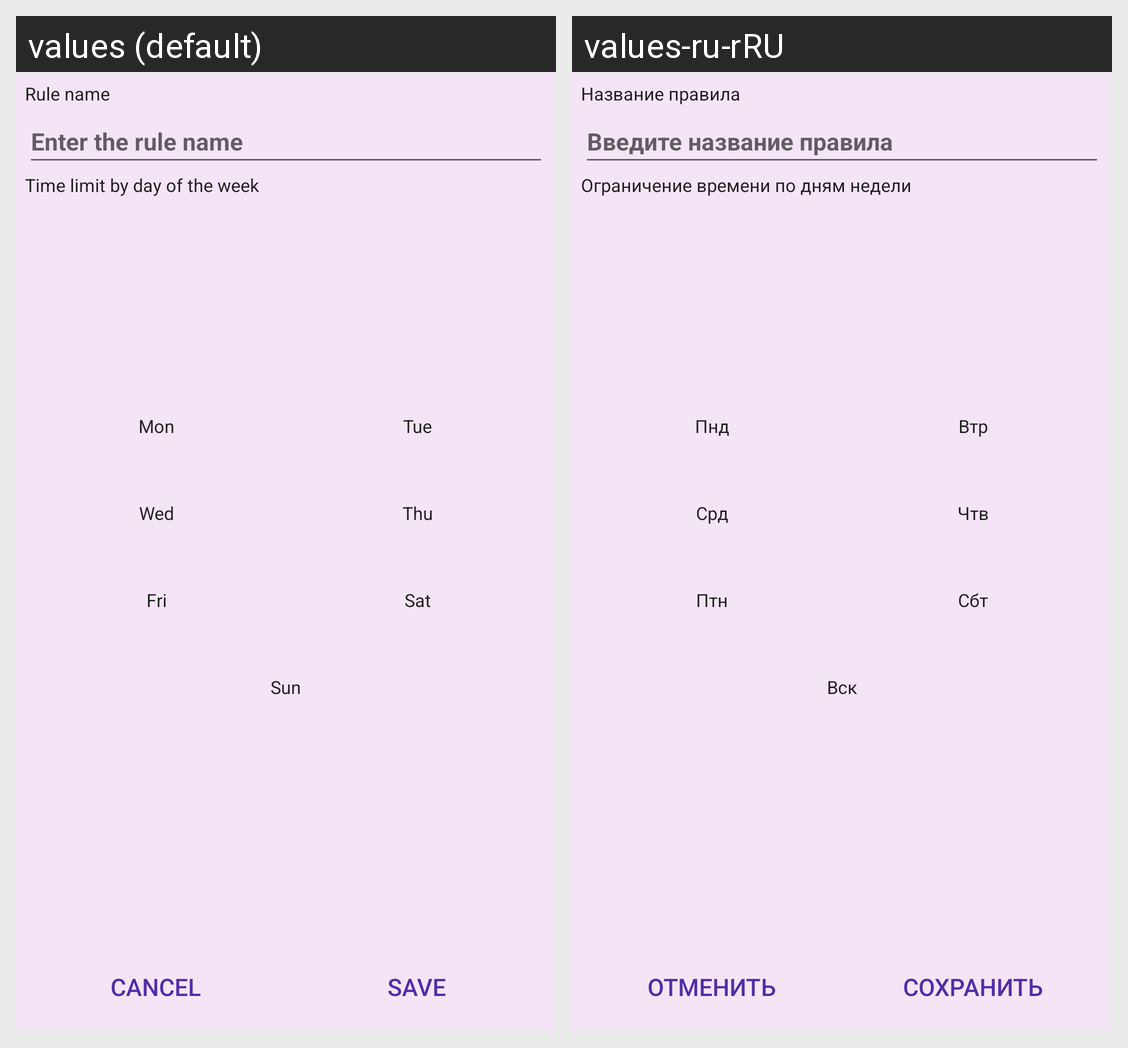

The same Android screen rendered under two of its app's locales, left to right. List the strings drawn on it with the default value and each locale's translation.
Android screen res/layout/fragment_edit_rule.xml rendered under 2 locales, left to right: values (default), values-ru-rRU. Device: Nexus 5 (rendered at 1080×1920; each locale shown at half size, 540×960, under a caption strip naming it); theme Theme.UseTimeMotivator.
Strings drawn on this screen, with the default value and each locale's value (text and hints the layout hard-codes, and strings that could not be matched under every locale, appear in the picture but are not listed):

edit_rule_name_label
  values: Rule name
  values-ru-rRU: Название правила

edit_rule_name_hint
  values: Enter the rule name
  values-ru-rRU: Введите название правила

edit_rule_time_limit_label
  values: Time limit by day of the week
  values-ru-rRU: Ограничение времени по дням недели

monday_cut
  values: Mon
  values-ru-rRU: Пнд

tuesday_cut
  values: Tue
  values-ru-rRU: Втр

wednesday_cut
  values: Wed
  values-ru-rRU: Срд

thursday_cut
  values: Thu
  values-ru-rRU: Чтв

friday_cut
  values: Fri
  values-ru-rRU: Птн

saturday_cut
  values: Sat
  values-ru-rRU: Сбт

sunday_cut
  values: Sun
  values-ru-rRU: Вск

edit_category_cancel_button
  values: Cancel
  values-ru-rRU: Отменить

edit_category_save_button
  values: Save
  values-ru-rRU: Сохранить
